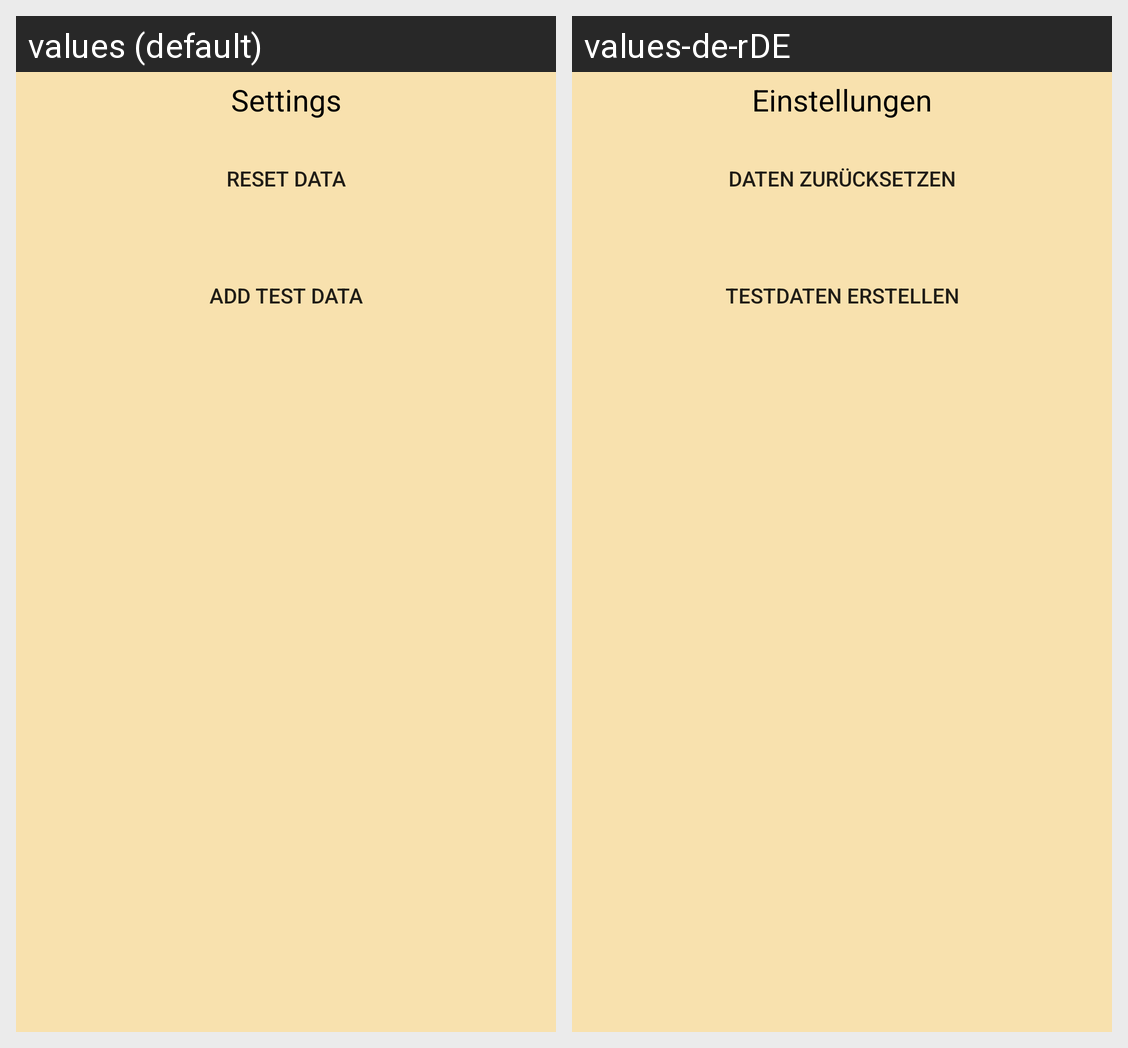

For this localized Android screen grid, give each drawn string resource with its value in every locale shown.
Android screen res/layout/fragment_menu_settings.xml rendered under 2 locales, left to right: values (default), values-de-rDE. Device: Nexus 5 (rendered at 1080×1920; each locale shown at half size, 540×960, under a caption strip naming it); theme Theme.Planner.
Strings drawn on this screen, with the default value and each locale's value (text and hints the layout hard-codes, and strings that could not be matched under every locale, appear in the picture but are not listed):

Menu_TextView_SettingsTitle
  values: Settings
  values-de-rDE: Einstellungen

Menu_Button_ResetData_Text
  values: Reset Data
  values-de-rDE: Daten zurücksetzen

Menu_Button_AddTestData_Text
  values: Add Test Data
  values-de-rDE: Testdaten erstellen
